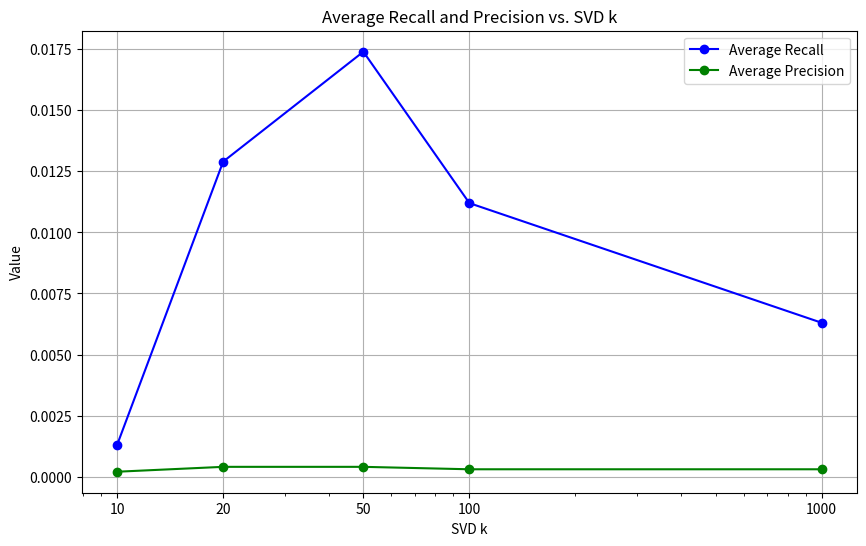
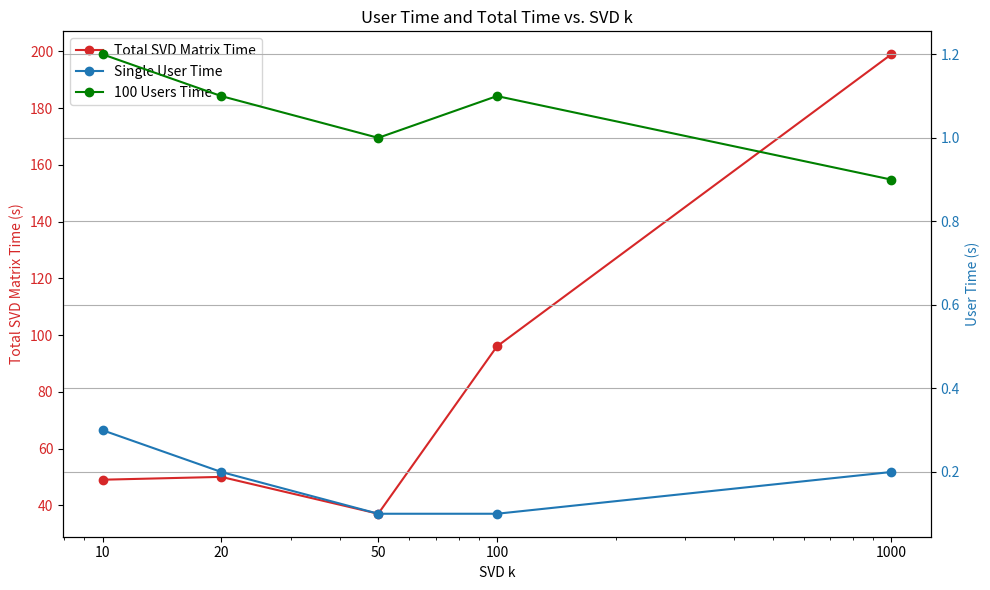

Recreate these plots in Python, in order.
'''

|   SVD k |   Time (s) |   Single User Time (s) |   100 Users Time (s) |   Average Recall |   Average Precision |
|--------:|-----------:|-----------------------:|---------------------:|-----------------:|--------------------:|
|      10 |         49 |                    0.3 |                  1.2 |           0.0013 |              0.0002 |
|      50 |         37 |                    0.1 |                  1   |           0.0174 |              0.0004 |
|      20 |         50 |                    0.2 |                  1.1 |           0.0129 |              0.0004 |
|     100 |         96 |                    0.1 |                  1.1 |           0.0112 |              0.0003 |
|    1000 |        199 |                    0.2 |                  0.9 |           0.0063 |              0.0003 |



'''


import matplotlib.pyplot as plt

# Data
svd_k = [10, 20, 50, 100, 1000]
average_recall = [0.0013, 0.0129, 0.0174, 0.0112, 0.0063]
average_precision = [0.0002, 0.0004, 0.0004, 0.0003, 0.0003]

# Plot Average Recall and Precision vs. SVD k
plt.figure(figsize=(10, 6))
plt.plot(svd_k, average_recall, marker='o', linestyle='-', color='blue', label='Average Recall')
plt.plot(svd_k, average_precision, marker='o', linestyle='-', color='green', label='Average Precision')
plt.xlabel('SVD k')
plt.ylabel('Value')
plt.title('Average Recall and Precision vs. SVD k')
plt.legend()
plt.grid(True)

# Set x-axis to logarithmic scale
plt.xscale('log')
plt.xticks(svd_k)
plt.gca().get_xaxis().set_major_formatter(plt.ScalarFormatter())

plt.show()




import matplotlib.pyplot as plt

# Data
svd_k = [10, 20, 50, 100, 1000]
total_time_s = [49, 50, 37, 96, 199]
single_user_time_s = [0.3, 0.2, 0.1, 0.1, 0.2]
hundred_users_time_s = [1.2, 1.1, 1.0, 1.1, 0.9]

# Create a figure and a set of subplots
fig, ax1 = plt.subplots(figsize=(10, 6))

# Plot Total Time on the first y-axis
color = 'tab:red'
ax1.set_xlabel('SVD k')
ax1.set_ylabel('Total SVD Matrix Time (s)', color=color)
ax1.plot(svd_k, total_time_s, marker='o', linestyle='-', color=color, label='Total SVD Matrix Time')
ax1.tick_params(axis='y', labelcolor=color)

# Set x-axis to logarithmic scale
ax1.set_xscale('log')
ax1.set_xticks(svd_k)
ax1.get_xaxis().set_major_formatter(plt.ScalarFormatter())

# Instantiate a second y-axis that shares the same x-axis
ax2 = ax1.twinx()

# Plot User Times on the second y-axis
color = 'tab:blue'
ax2.set_ylabel('User Time (s)', color=color)
ax2.plot(svd_k, single_user_time_s, marker='o', linestyle='-', color=color, label='Single User Time')
ax2.plot(svd_k, hundred_users_time_s, marker='o', linestyle='-', color='green', label='100 Users Time')
ax2.tick_params(axis='y', labelcolor=color)

# Add legends
lines_1, labels_1 = ax1.get_legend_handles_labels()
lines_2, labels_2 = ax2.get_legend_handles_labels()
ax1.legend(lines_1 + lines_2, labels_1 + labels_2, loc='upper left')

plt.title('User Time and Total Time vs. SVD k')
plt.grid(True)
plt.tight_layout()
plt.show()
